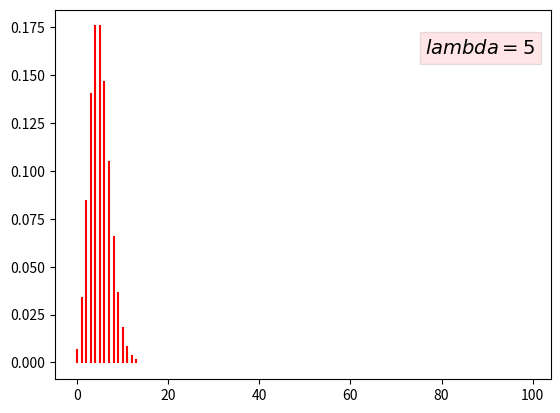

Generate this figure with matplotlib:
import matplotlib.pyplot as plt
import matplotlib.mlab as mlab
import numpy as np
import math

l=5 #parameter lambda
for i in range(0, 100):
    prob=math.exp(-l) * math.pow(l,i) / math.factorial(i) #evaluating value at i
    plt.plot([i,i],[0,prob],'r') #plotting graph
#textbox and graph display
plt.figtext(0.79,.8,'$lambda=%d$' %(l), fontsize=14 ,bbox=dict(facecolor='red', alpha=0.1),horizontalalignment='center',verticalalignment='center')
plt.show()

